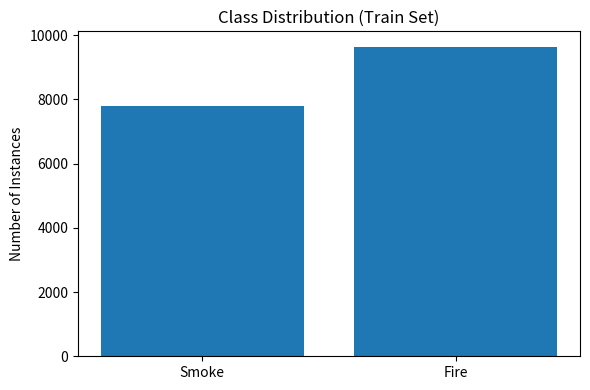
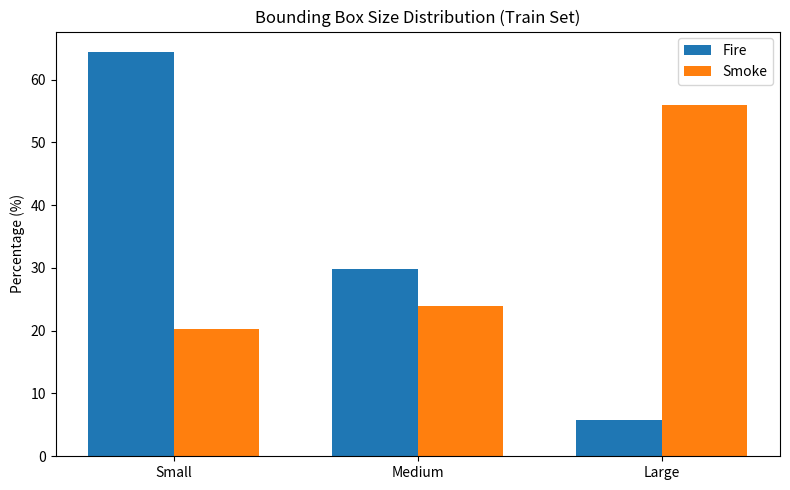

Generate these figures, in order, with matplotlib:

import matplotlib.pyplot as plt

classes = ["Smoke", "Fire"]
counts = [7794, 9638]

plt.figure(figsize=(6,4))
plt.bar(classes, counts)
plt.title("Class Distribution (Train Set)")
plt.ylabel("Number of Instances")
plt.tight_layout()
plt.show()



import matplotlib.pyplot as plt
import numpy as np

categories = ["Small", "Medium", "Large"]

fire = [64.42, 29.84, 5.74]
smoke = [20.22, 23.88, 55.90]

x = np.arange(len(categories))
width = 0.35

plt.figure(figsize=(8,5))
plt.bar(x - width/2, fire, width, label="Fire")
plt.bar(x + width/2, smoke, width, label="Smoke")

plt.xticks(x, categories)
plt.ylabel("Percentage (%)")
plt.title("Bounding Box Size Distribution (Train Set)")
plt.legend()

plt.tight_layout()
plt.show()
